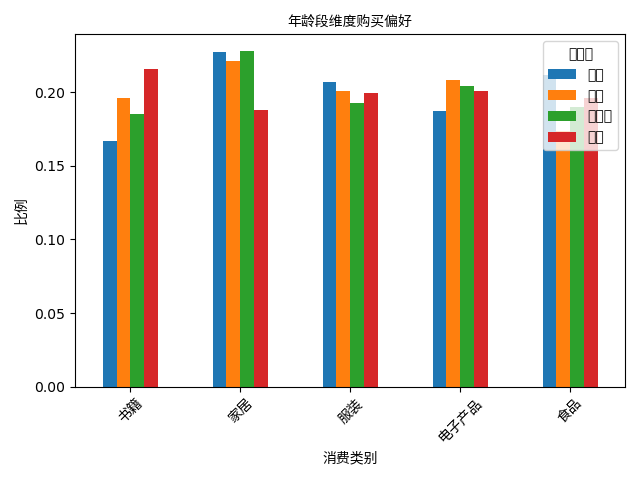

Source data for this figure (header and first rows):
age_group, 书籍, 家居, 服装, 电子产品, 食品
青年, 0.1667, 0.2277, 0.2072, 0.187, 0.2114
中年, 0.196, 0.221, 0.2006, 0.2084, 0.174
中老年, 0.1851, 0.228, 0.193, 0.2041, 0.1898
老年, 0.2157, 0.1881, 0.1993, 0.201, 0.1958
